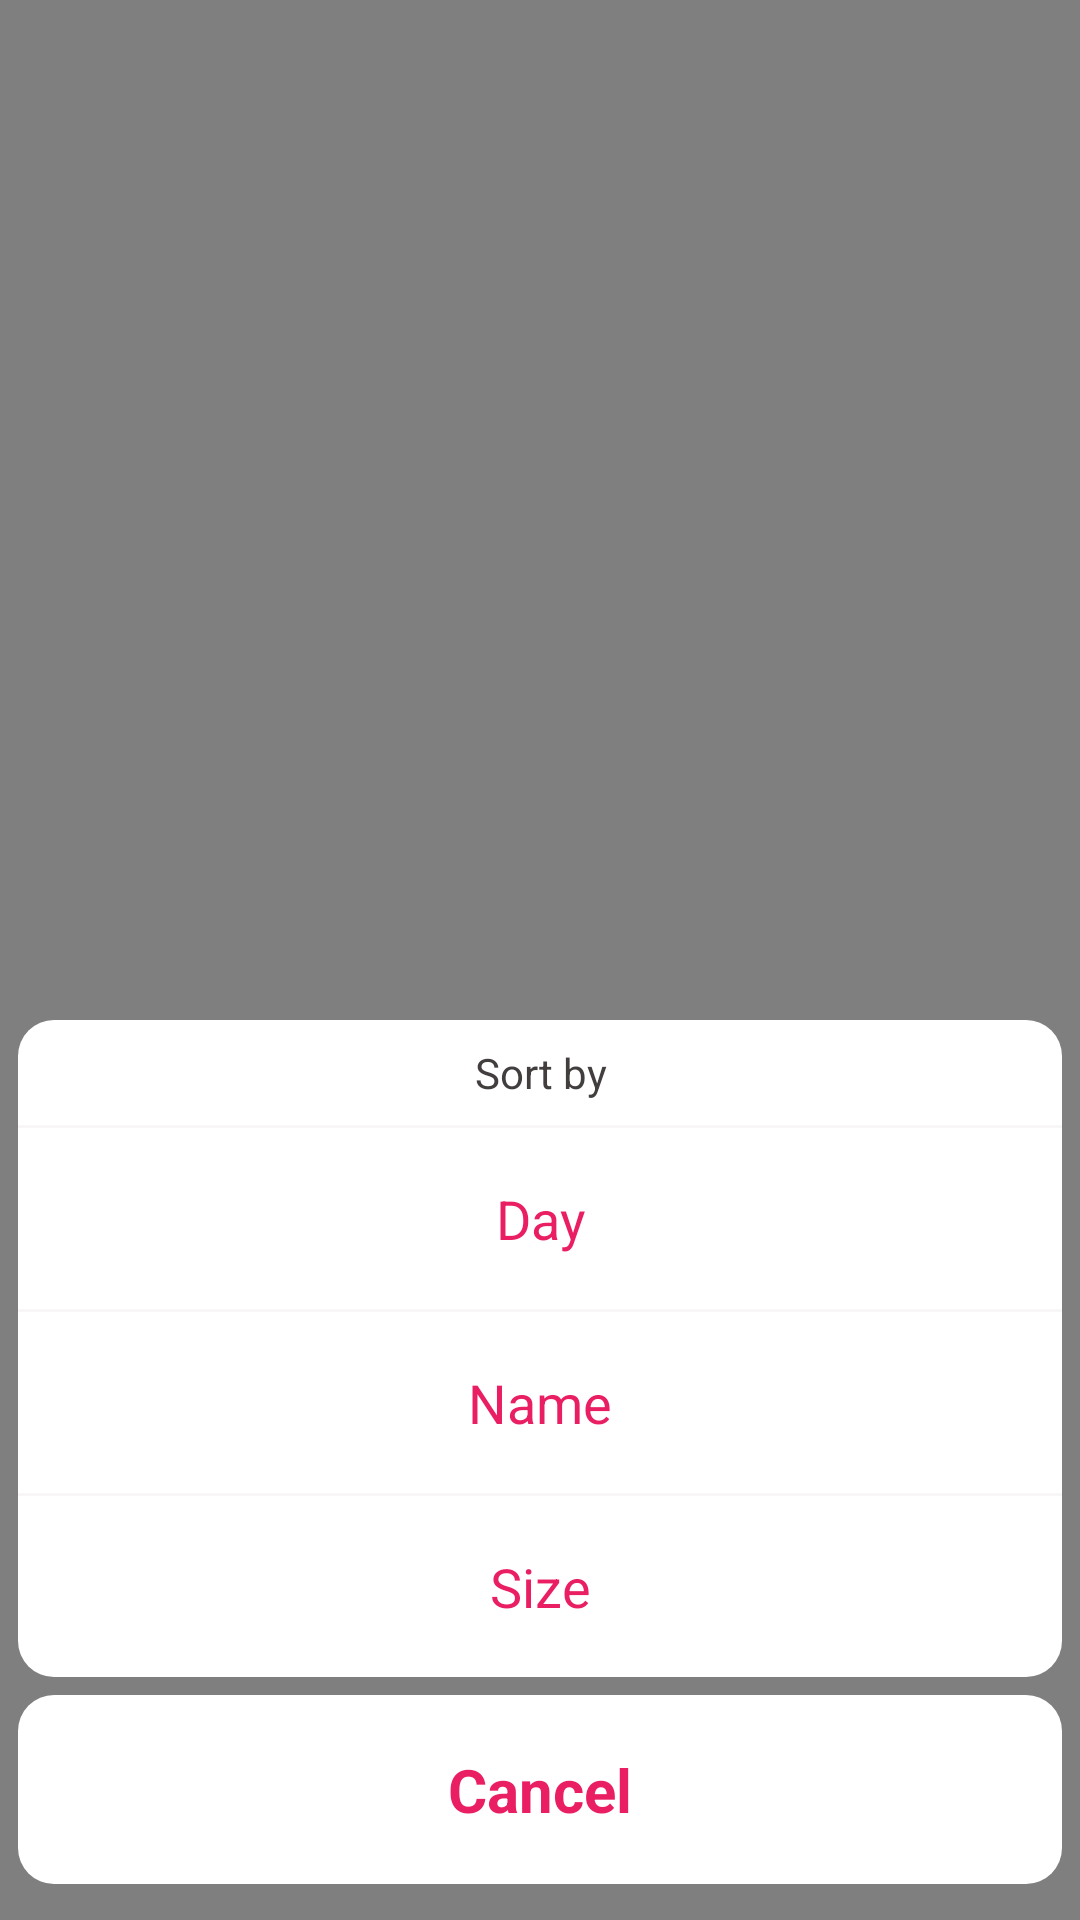

Write the Android layout XML for this screen, with the resource values it uses.
<!-- AndroidManifest.xml: application theme Theme.NoActionBar -->
<!-- res/layout/folder_context_filter_menu.xml -->
<?xml version="1.0" encoding="utf-8"?>
<RelativeLayout android:layout_width="match_parent"
    android:layout_height="match_parent"
    android:background="@color/bg_menu_folder"
    android:gravity="bottom"
    xmlns:android="http://schemas.android.com/apk/res/android">

    <LinearLayout
        android:id="@+id/folder_filder_item_above"
        xmlns:android="http://schemas.android.com/apk/res/android"
        android:layout_width="match_parent"
        android:layout_height="wrap_content"
        android:orientation="vertical"
        android:layout_gravity="bottom"
        android:background="@drawable/bg_radius_white_filter_folder"
        android:layout_marginHorizontal="6dp"
        >

        <TextView
            android:id="@+id/folder_filter_item_title"
            android:layout_width="match_parent"
            android:layout_height="wrap_content"
            android:padding="8dp"
            android:text="@string/folder_filter_title"
            android:textColor="?attr/textColor"
            android:gravity="center"
            />
        <TextView
            android:layout_width="match_parent"
            android:layout_height="1dp"
            android:background="@drawable/bg_solid_bottom_filter_folder"
            />

        <TextView
            android:id="@+id/folder_filter_item_day"
            android:layout_width="match_parent"
            android:layout_height="wrap_content"
            android:padding="18dp"
            android:textSize="18dp"
            android:textColor="@color/pink_500"
            android:text="@string/folder_day"
            android:gravity="center"
            />
        <TextView
            android:layout_width="match_parent"
            android:layout_height="1dp"
            android:background="@drawable/bg_solid_bottom_filter_folder"
            />

        <TextView
            android:id="@+id/folder_filter_item_name"
            android:layout_width="match_parent"
            android:layout_height="wrap_content"
            android:padding="18dp"
            android:textSize="18dp"
            android:textColor="@color/pink_500"
            android:text="@string/folder_name"
            android:gravity="center"
            />
        <TextView
            android:layout_width="match_parent"
            android:layout_height="1dp"
            android:background="@drawable/bg_solid_bottom_filter_folder"
            />

        <TextView
            android:id="@+id/folder_filter_item_size"
            android:layout_width="match_parent"
            android:layout_height="wrap_content"
            android:textSize="18dp"
            android:textColor="@color/pink_500"
            android:text="@string/folder_size"
            android:padding="18dp"
            android:gravity="center"
            />
    </LinearLayout>

    <TextView
        android:id="@+id/file_convert_item_destroy"
        android:layout_width="match_parent"
        android:layout_height="wrap_content"
        android:layout_marginTop="6dp"
        android:layout_marginBottom="12dp"
        android:layout_marginHorizontal="6dp"
        android:padding="18dp"
        android:textSize="20dp"
        android:textColor="@color/pink_500"
        android:text="@string/cancel_announce"
        android:textStyle="bold"
        android:gravity="center"
        android:background="@drawable/bg_radius_white_filter_folder"
        android:layout_below="@+id/folder_filder_item_above"
        />
</RelativeLayout>
<!-- resources referenced by this layout -->
<resources>
  <color name="bg_menu_folder">#80000000</color>
  <color name="pink_500">#E91E63</color>
  <!-- drawable bg_radius_white_filter_folder (drawable) -->
  <?xml version="1.0" encoding="utf-8"?>
  <shape xmlns:android="http://schemas.android.com/apk/res/android"
      android:shape="rectangle">
      <solid android:color="?attr/foregroundColor"/>
      <corners android:radius="12dp"/>
  </shape>
  <!-- drawable bg_solid_bottom_filter_folder (drawable) -->
  <?xml version="1.0" encoding="utf-8"?>
  <shape xmlns:android="http://schemas.android.com/apk/res/android"
      android:shape="rectangle">
  
      <solid android:color="?backgroundColor"/>
      <size android:height="1dp"/>
  
  </shape>
  <string name="cancel_announce">Cancel</string>
  <string name="folder_day">Day</string>
  <string name="folder_filter_title">Sort by</string>
  <string name="folder_name">Name</string>
  <string name="folder_size">Size</string>
  <style name="Theme.NoActionBar" parent="Theme.MaterialComponents.DayNight.DarkActionBar">
          
          <item name="colorPrimary">?attr/actionBarColor</item>
          <item name="colorPrimaryVariant">@color/pink_700</item>
          <item name="colorOnPrimary">@color/white</item>
          
          <item name="colorSecondary">@color/pink_200</item>
          <item name="colorSecondaryVariant">@color/pink_200</item>
          <item name="colorOnSecondary">@color/black</item>
          
          <item name="android:statusBarColor">?attr/actionBarColor</item>
          
  
          <item name="backgroundColor">#F8F6F7</item>
          <item name="foregroundColor">@color/white</item>
  
          <item name="textColor">#423E3E</item>
          <item name="textColorPrimary">@color/pink_500</item>
          <item name="textColorPink">@color/pink_500</item>
          <item name="actionBarColor">@color/pink_500</item>
  
          <item name="backgroundState">#EFEFEF</item>
          <item name="android:backgroundTint">@null</item>
  
          <item name="backgroundItemMenu">@color/white</item>
          <item name="borderMenu">@color/gray_300</item>
          <item name="text_time">@color/x1_text</item>
  
          <item name="line_bottom">@drawable/ic_line_border</item>
          <item name="item_cut">@drawable/ic_cut</item>
          <item name="item_adjust">@drawable/ic_adjust_1</item>
          <item name="item_insert">@drawable/ic_insert</item>
          <item name="item_harmonic">@drawable/ic_low_sound</item>
          <item name="item_divide">@drawable/ic_divide</item>
          <item name="item_combine">@drawable/ic_mixture</item>
          <item name="name_rc_ctn">@drawable/border_name_record_light</item>
      </style>
  <color name="pink_700">#C2185B</color>
  <color name="white">#FFFFFFFF</color>
  <color name="pink_200">#F48FB1</color>
  <color name="black">#FF000000</color>
  <color name="gray_300">#A1A1A1</color>
  <color name="x1_text">#645D5D</color>
  <!-- drawable ic_line_border: png bitmap (drawable, 129 bytes) -->
  <!-- drawable ic_cut: png bitmap (drawable, 4306 bytes) -->
  <!-- drawable ic_adjust_1: png bitmap (drawable, 3726 bytes) -->
  <!-- drawable ic_insert: png bitmap (drawable, 3847 bytes) -->
  <!-- drawable ic_low_sound: png bitmap (drawable, 3823 bytes) -->
  <!-- drawable ic_divide: png bitmap (drawable, 4362 bytes) -->
  <!-- drawable ic_mixture: png bitmap (drawable, 4610 bytes) -->
  <!-- drawable border_name_record_light (drawable) -->
  <?xml version="1.0" encoding="utf-8"?>
  <shape xmlns:android="http://schemas.android.com/apk/res/android"
      android:shape="rectangle"
      >
      <solid android:color="@color/little_gray" />
      <stroke android:width="1dp" android:color="@color/little_gray"/>
  </shape>
  <color name="little_gray">#EFEFEF</color>
</resources>
